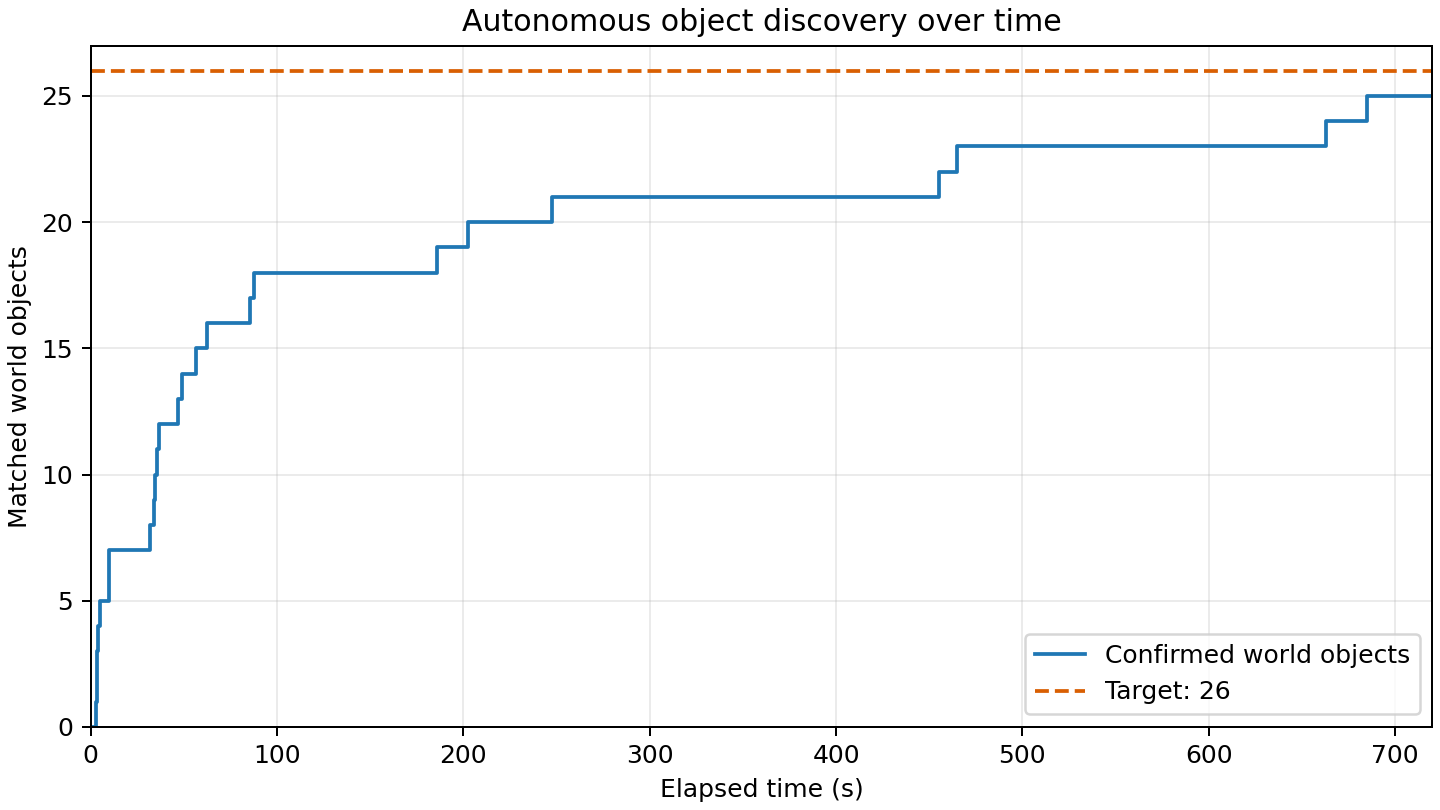

The data file committed next to this chart (first rows):
elapsed_s, matched_world_objects
0.000, 0
2.804, 1
3.319, 2
3.424, 3
4.044, 4
4.725, 5
9.649, 6
9.956, 7
31.85, 8
33.76, 9
34.42, 10
35.71, 11
36.53, 12
46.94, 13
48.94, 14
56.58, 15
62.15, 16
85.22, 17
87.69, 18
186, 19
202.3, 20
247.6, 21
455.3, 22
464.8, 23
663.1, 24
684.9, 25
720.1, 25
